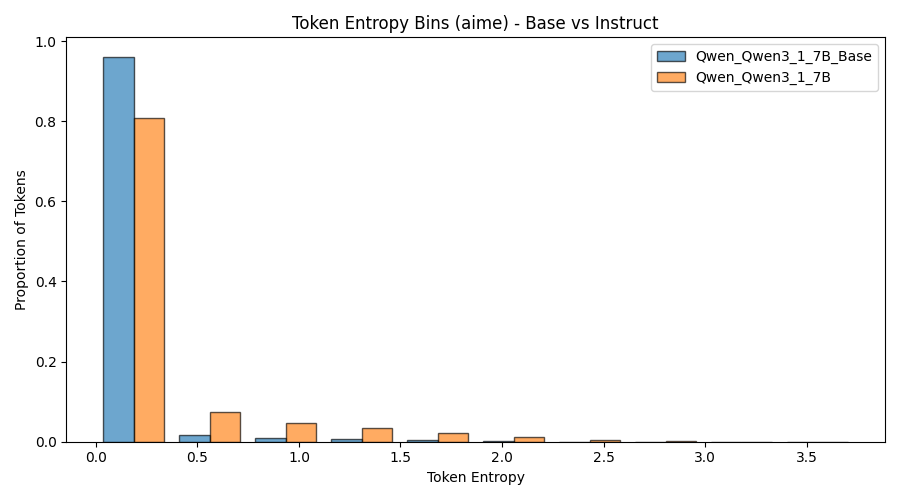

Data behind this chart, as committed beside it:
bin_left, bin_right, series, count, fraction
0.000000, 0.374, Qwen_Qwen3_1_7B_Base, 148111, 0.9613
0.374, 0.748, Qwen_Qwen3_1_7B_Base, 2627, 0.01705
0.748, 1.122, Qwen_Qwen3_1_7B_Base, 1592, 0.01033
1.122, 1.496, Qwen_Qwen3_1_7B_Base, 871, 0.005653
1.496, 1.87, Qwen_Qwen3_1_7B_Base, 523, 0.003394
1.87, 2.244, Qwen_Qwen3_1_7B_Base, 253, 0.001642
2.244, 2.618, Qwen_Qwen3_1_7B_Base, 74, 0.000480
2.618, 2.992, Qwen_Qwen3_1_7B_Base, 22, 0.000143
2.992, 3.366, Qwen_Qwen3_1_7B_Base, 4, 0.000026
3.366, 3.74, Qwen_Qwen3_1_7B_Base, 2, 0.000013
0.000000, 0.374, Qwen_Qwen3_1_7B, 67591, 0.8072
0.374, 0.748, Qwen_Qwen3_1_7B, 6154, 0.0735
0.748, 1.122, Qwen_Qwen3_1_7B, 3973, 0.04745
1.122, 1.496, Qwen_Qwen3_1_7B, 2764, 0.03301
1.496, 1.87, Qwen_Qwen3_1_7B, 1793, 0.02141
1.87, 2.244, Qwen_Qwen3_1_7B, 933, 0.01114
2.244, 2.618, Qwen_Qwen3_1_7B, 377, 0.004502
2.618, 2.992, Qwen_Qwen3_1_7B, 112, 0.001338
2.992, 3.366, Qwen_Qwen3_1_7B, 31, 0.000370
3.366, 3.74, Qwen_Qwen3_1_7B, 6, 0.000072
